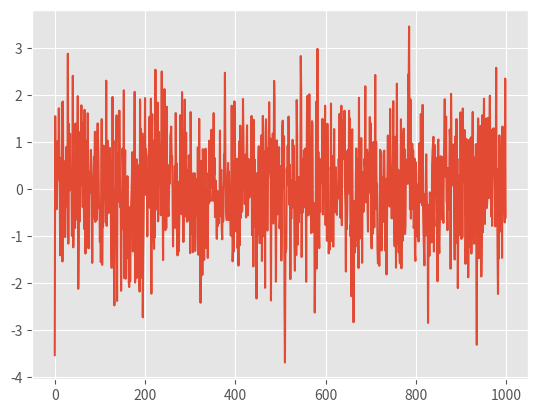

Reproduce this figure in Python. (Note: this script raises an exception after producing the figure.)
import numpy as np
import scipy.stats as stat
import matplotlib.pyplot as plt
import pandas as pd
plt.style.use('ggplot')
%matplotlib inline

x = np.random.normal(size=1000)
plt.plot(x)

fig, ax = plt.subplots(nrows=1, ncols=3)
for i, n_bins in enumerate([10, 20, 50]):
    _ax = ax[i]
    bins = np.linspace(-4, 5, n_bins)
    histogram = np.histogram(x, bins=bins, normed=True)[0]
    bins = 0.5*(bins[1:] + bins[:-1])
    _ax.plot(bins, histogram)
    _ax.set_title("Bins = %d" % n_bins)
fig.tight_layout()

fig, ax = plt.subplots(nrows=1, ncols=3)
for i, n_bins in enumerate([10, 20, 50]):
    _ax = ax[i]
    bins = np.linspace(-4, 5, n_bins)
    histogram = np.histogram(x, bins=bins, normed=True)[0]
    bins = 0.5*(bins[1:] + bins[:-1])
    _ax.plot(bins, histogram)
    _ax.set_title("Bins = %d" % n_bins)
    estimate = stat.norm.pdf(bins)
    _ax.plot(bins, estimate, "g-")
fig.tight_layout()

mean, std = stat.norm.fit(x)
print("Estimated Mean: ", mean)
print("Estimated STD: ", std)

# enter code here